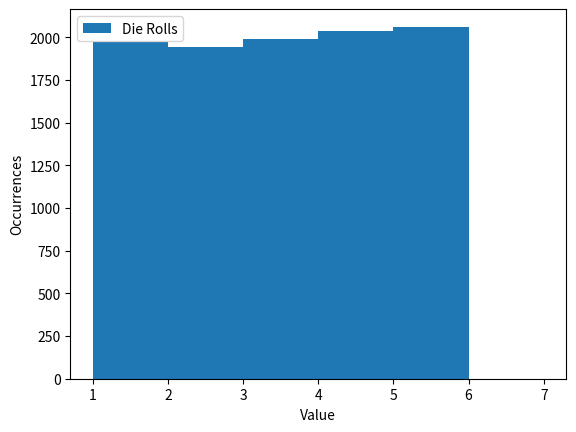

The script that saved this image:
#! /usr/bin/env python3 


# import pandas as pd
import numpy as np
import matplotlib.pyplot as plt
# import scipy


class DiscreteRandomVariable:
    def __init__(self, a: int = 0, b : int = 1):
        self.variableType = ""
        self.low = a
        self.high = b
        return
    def draw(self, numberOfSamples : int):
        samples = np.random.randint(self.low, self.high, numberOfSamples)
        return samples

DieRolls = DiscreteRandomVariable(1, 6)
plt.hist(DieRolls.draw(10000), bins = [1,2,3,4,5,6,7], align = 'mid')
plt.xlabel('Value')
plt.ylabel('Occurrences')
plt.legend(['Die Rolls'])
plt.savefig("dice.png", dpi=200)